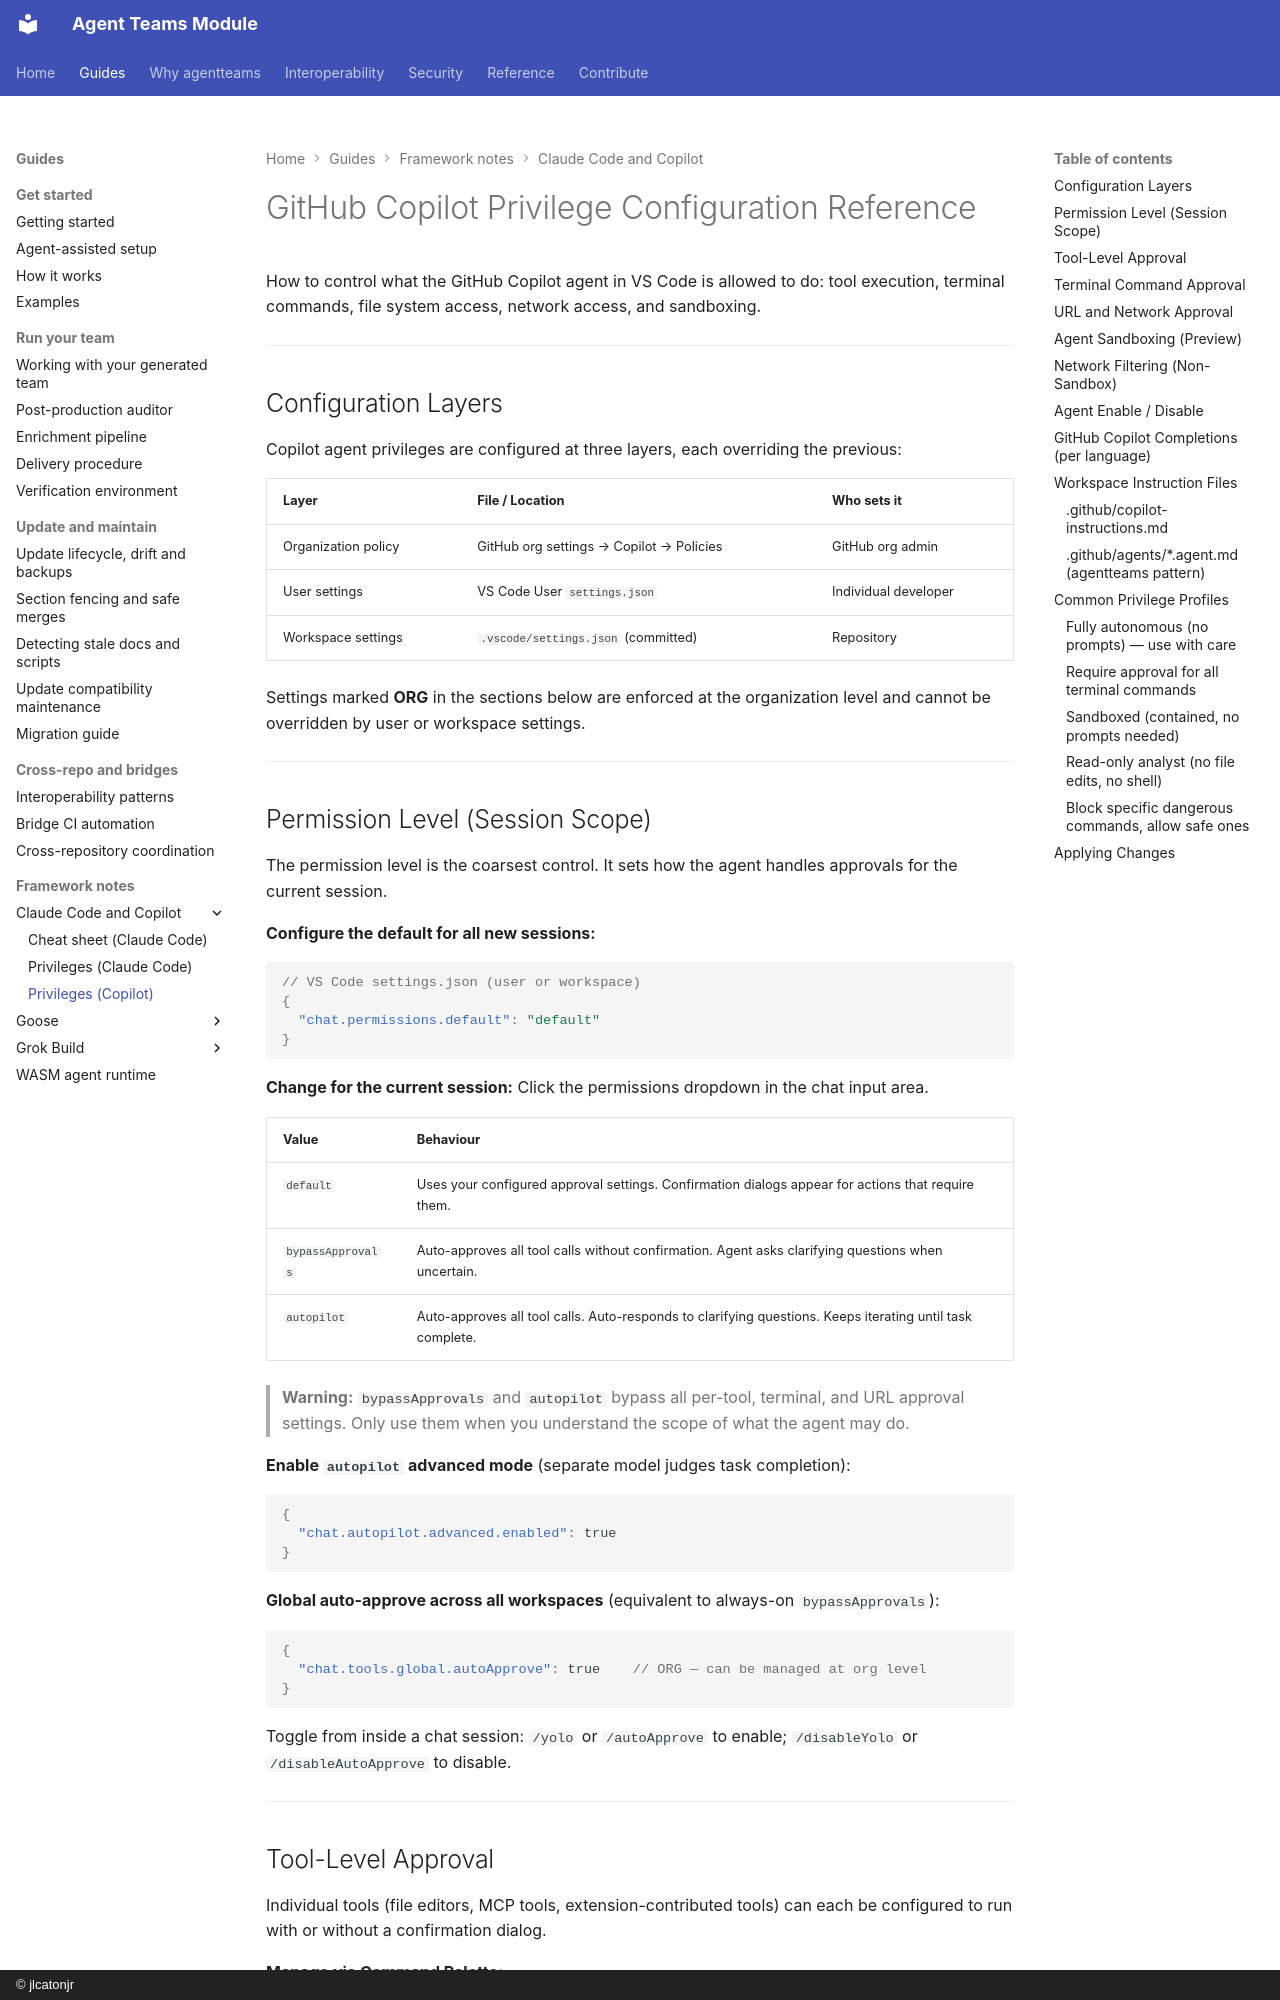

repository: jlcatonjr/agentteams · page: copilot-privileges/index.html · generator: mkdocs · copyright: © jlcatonjr

# GitHub Copilot Privilege Configuration Reference

How to control what the GitHub Copilot agent in VS Code is allowed to do: tool execution, terminal commands, file system access, network access, and sandboxing.

---

## Configuration Layers

Copilot agent privileges are configured at three layers, each overriding the previous:

| Layer | File / Location | Who sets it |
|---|---|---|
| Organization policy | GitHub org settings → Copilot → Policies | GitHub org admin |
| User settings | VS Code User `settings.json` | Individual developer |
| Workspace settings | `.vscode/settings.json` (committed) | Repository |

Settings marked **ORG** in the sections below are enforced at the organization level and cannot be overridden by user or workspace settings.

---

## Permission Level (Session Scope)

The permission level is the coarsest control. It sets how the agent handles approvals for the current session.

**Configure the default for all new sessions:**

```json
// VS Code settings.json (user or workspace)
{
  "chat.permissions.default": "default"
}
```

**Change for the current session:** Click the permissions dropdown in the chat input area.

| Value | Behaviour |
|---|---|
| `default` | Uses your configured approval settings. Confirmation dialogs appear for actions that require them. |
| `bypassApprovals` | Auto-approves all tool calls without confirmation. Agent asks clarifying questions when uncertain. |
| `autopilot` | Auto-approves all tool calls. Auto-responds to clarifying questions. Keeps iterating until task complete. |

> **Warning:** `bypassApprovals` and `autopilot` bypass all per-tool, terminal, and URL approval settings. Only use them when you understand the scope of what the agent may do.

**Enable `autopilot` advanced mode** (separate model judges task completion):

```json
{
  "chat.autopilot.advanced.enabled": true
}
```

**Global auto-approve across all workspaces** (equivalent to always-on `bypassApprovals`):

```json
{
  "chat.tools.global.autoApprove": true    // ORG — can be managed at org level
}
```

Toggle from inside a chat session: `/yolo` or `/autoApprove` to enable; `/disableYolo` or `/disableAutoApprove` to disable.

---
